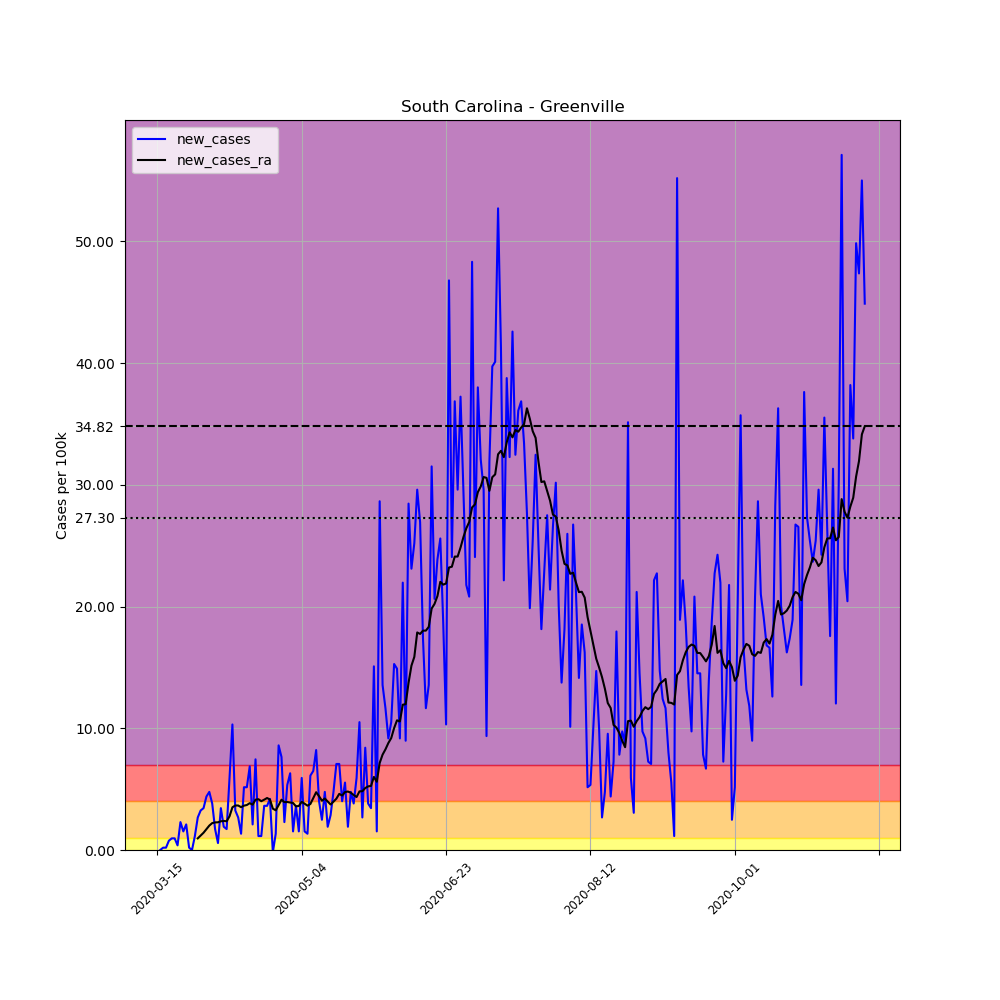

Values plotted in this chart, from the file beside it:
, date, county, state, fips, cases, deaths, COUNTY, STNAME, CTYNAME, POPESTIMATE2019, per_100k, new_cases, new_cases_ra
104608, 2020-03-15, Greenville, South Carolina, 45045, 1, 0, 45, South Carolina, Greenville, 523542, 0.191, , 
104609, 2020-03-16, Greenville, South Carolina, 45045, 1, 0, 45, South Carolina, Greenville, 523542, 0.191, 0.0, 
104610, 2020-03-17, Greenville, South Carolina, 45045, 2, 0, 45, South Carolina, Greenville, 523542, 0.382, 0.191, 
104611, 2020-03-18, Greenville, South Carolina, 45045, 3, 0, 45, South Carolina, Greenville, 523542, 0.573, 0.191, 
104612, 2020-03-19, Greenville, South Carolina, 45045, 7, 0, 45, South Carolina, Greenville, 523542, 1.337, 0.764, 
104613, 2020-03-20, Greenville, South Carolina, 45045, 12, 0, 45, South Carolina, Greenville, 523542, 2.292, 0.955, 
104614, 2020-03-21, Greenville, South Carolina, 45045, 17, 0, 45, South Carolina, Greenville, 523542, 3.247, 0.955, 
104615, 2020-03-22, Greenville, South Carolina, 45045, 19, 0, 45, South Carolina, Greenville, 523542, 3.629, 0.382, 
104616, 2020-03-23, Greenville, South Carolina, 45045, 31, 0, 45, South Carolina, Greenville, 523542, 5.921, 2.292, 
104617, 2020-03-24, Greenville, South Carolina, 45045, 39, 0, 45, South Carolina, Greenville, 523542, 7.449, 1.528, 
104618, 2020-03-25, Greenville, South Carolina, 45045, 50, 0, 45, South Carolina, Greenville, 523542, 9.55, 2.101, 
104619, 2020-03-26, Greenville, South Carolina, 45045, 51, 0, 45, South Carolina, Greenville, 523542, 9.741, 0.191, 
104620, 2020-03-27, Greenville, South Carolina, 45045, 51, 1, 45, South Carolina, Greenville, 523542, 9.741, 0.0, 
104621, 2020-03-28, Greenville, South Carolina, 45045, 57, 1, 45, South Carolina, Greenville, 523542, 10.89, 1.146, 
104622, 2020-03-29, Greenville, South Carolina, 45045, 71, 1, 45, South Carolina, Greenville, 523542, 13.56, 2.674, 0.955
104623, 2020-03-30, Greenville, South Carolina, 45045, 88, 1, 45, South Carolina, Greenville, 523542, 16.81, 3.247, 1.187
104624, 2020-03-31, Greenville, South Carolina, 45045, 106, 1, 45, South Carolina, Greenville, 523542, 20.25, 3.438, 1.419
104625, 2020-04-01, Greenville, South Carolina, 45045, 129, 1, 45, South Carolina, Greenville, 523542, 24.64, 4.393, 1.719
104626, 2020-04-02, Greenville, South Carolina, 45045, 154, 1, 45, South Carolina, Greenville, 523542, 29.42, 4.775, 2.006
104627, 2020-04-03, Greenville, South Carolina, 45045, 174, 2, 45, South Carolina, Greenville, 523542, 33.24, 3.82, 2.21
104628, 2020-04-04, Greenville, South Carolina, 45045, 183, 2, 45, South Carolina, Greenville, 523542, 34.95, 1.719, 2.265
104629, 2020-04-05, Greenville, South Carolina, 45045, 186, 2, 45, South Carolina, Greenville, 523542, 35.53, 0.573, 2.278
104630, 2020-04-06, Greenville, South Carolina, 45045, 204, 2, 45, South Carolina, Greenville, 523542, 38.97, 3.438, 2.36
104631, 2020-04-07, Greenville, South Carolina, 45045, 214, 3, 45, South Carolina, Greenville, 523542, 40.88, 1.91, 2.388
104632, 2020-04-08, Greenville, South Carolina, 45045, 223, 3, 45, South Carolina, Greenville, 523542, 42.59, 1.719, 2.36
104633, 2020-04-09, Greenville, South Carolina, 45045, 254, 3, 45, South Carolina, Greenville, 523542, 48.52, 5.921, 2.77
104634, 2020-04-10, Greenville, South Carolina, 45045, 308, 6, 45, South Carolina, Greenville, 523542, 58.83, 10.31, 3.506
104635, 2020-04-11, Greenville, South Carolina, 45045, 325, 7, 45, South Carolina, Greenville, 523542, 62.08, 3.247, 3.656
104636, 2020-04-12, Greenville, South Carolina, 45045, 339, 8, 45, South Carolina, Greenville, 523542, 64.75, 2.674, 3.656
104637, 2020-04-13, Greenville, South Carolina, 45045, 346, 10, 45, South Carolina, Greenville, 523542, 66.09, 1.337, 3.52
104638, 2020-04-14, Greenville, South Carolina, 45045, 373, 10, 45, South Carolina, Greenville, 523542, 71.25, 5.157, 3.643
104639, 2020-04-15, Greenville, South Carolina, 45045, 400, 11, 45, South Carolina, Greenville, 523542, 76.4, 5.157, 3.697
104640, 2020-04-16, Greenville, South Carolina, 45045, 436, 11, 45, South Carolina, Greenville, 523542, 83.28, 6.876, 3.847
104641, 2020-04-17, Greenville, South Carolina, 45045, 447, 11, 45, South Carolina, Greenville, 523542, 85.38, 2.101, 3.725
104642, 2020-04-18, Greenville, South Carolina, 45045, 486, 11, 45, South Carolina, Greenville, 523542, 92.83, 7.449, 4.134
104643, 2020-04-19, Greenville, South Carolina, 45045, 492, 11, 45, South Carolina, Greenville, 523542, 93.98, 1.146, 4.175
104644, 2020-04-20, Greenville, South Carolina, 45045, 498, 11, 45, South Carolina, Greenville, 523542, 95.12, 1.146, 4.011
104645, 2020-04-21, Greenville, South Carolina, 45045, 517, 12, 45, South Carolina, Greenville, 523542, 98.75, 3.629, 4.134
104646, 2020-04-22, Greenville, South Carolina, 45045, 536, 13, 45, South Carolina, Greenville, 523542, 102.4, 3.629, 4.27
104647, 2020-04-23, Greenville, South Carolina, 45045, 558, 13, 45, South Carolina, Greenville, 523542, 106.6, 4.202, 4.148
104648, 2020-04-24, Greenville, South Carolina, 45045, 557, 15, 45, South Carolina, Greenville, 523542, 106.4, -0.191, 3.397
104649, 2020-04-25, Greenville, South Carolina, 45045, 564, 16, 45, South Carolina, Greenville, 523542, 107.7, 1.337, 3.261
104650, 2020-04-26, Greenville, South Carolina, 45045, 609, 19, 45, South Carolina, Greenville, 523542, 116.3, 8.595, 3.684
104651, 2020-04-27, Greenville, South Carolina, 45045, 649, 20, 45, South Carolina, Greenville, 523542, 124, 7.64, 4.134
104652, 2020-04-28, Greenville, South Carolina, 45045, 661, 22, 45, South Carolina, Greenville, 523542, 126.3, 2.292, 3.929
104653, 2020-04-29, Greenville, South Carolina, 45045, 689, 34, 45, South Carolina, Greenville, 523542, 131.6, 5.348, 3.943
104654, 2020-04-30, Greenville, South Carolina, 45045, 722, 37, 45, South Carolina, Greenville, 523542, 137.9, 6.303, 3.902
104655, 2020-05-01, Greenville, South Carolina, 45045, 730, 38, 45, South Carolina, Greenville, 523542, 139.4, 1.528, 3.861
104656, 2020-05-02, Greenville, South Carolina, 45045, 749, 39, 45, South Carolina, Greenville, 523542, 143.1, 3.629, 3.588
104657, 2020-05-03, Greenville, South Carolina, 45045, 757, 40, 45, South Carolina, Greenville, 523542, 144.6, 1.528, 3.615
104658, 2020-05-04, Greenville, South Carolina, 45045, 788, 42, 45, South Carolina, Greenville, 523542, 150.5, 5.921, 3.957
104659, 2020-05-05, Greenville, South Carolina, 45045, 796, 42, 45, South Carolina, Greenville, 523542, 152, 1.528, 3.806
104660, 2020-05-06, Greenville, South Carolina, 45045, 803, 42, 45, South Carolina, Greenville, 523542, 153.4, 1.337, 3.643
104661, 2020-05-07, Greenville, South Carolina, 45045, 835, 42, 45, South Carolina, Greenville, 523542, 159.5, 6.112, 3.779
104662, 2020-05-08, Greenville, South Carolina, 45045, 869, 44, 45, South Carolina, Greenville, 523542, 166, 6.494, 4.257
104663, 2020-05-09, Greenville, South Carolina, 45045, 912, 45, 45, South Carolina, Greenville, 523542, 174.2, 8.213, 4.748
104664, 2020-05-10, Greenville, South Carolina, 45045, 933, 45, 45, South Carolina, Greenville, 523542, 178.2, 4.011, 4.42
104665, 2020-05-11, Greenville, South Carolina, 45045, 946, 45, 45, South Carolina, Greenville, 523542, 180.7, 2.483, 4.052
104666, 2020-05-12, Greenville, South Carolina, 45045, 971, 45, 45, South Carolina, Greenville, 523542, 185.5, 4.775, 4.229
104667, 2020-05-13, Greenville, South Carolina, 45045, 981, 46, 45, South Carolina, Greenville, 523542, 187.4, 1.91, 3.984
... 186 more rows
